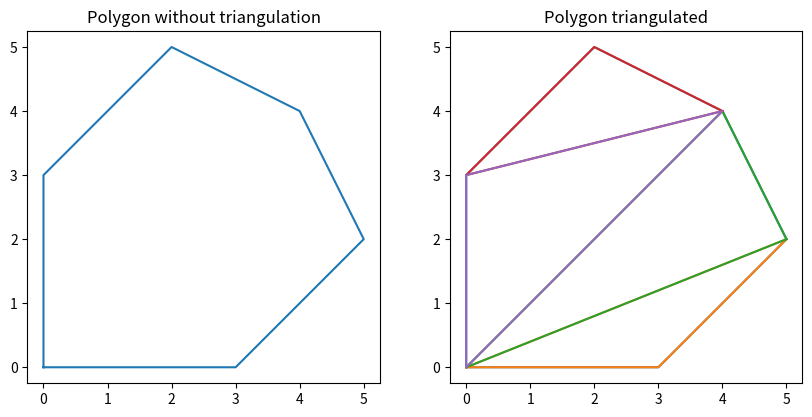

Here is the Python script that generated this plot:
# ============================================================
# File: 9-invented-triangulation-method.py
#
# Authors:
#   - Marcelo Domínguez (@sa4dus)
#   - Alejandro García Prada (@AlexGarciaPrada)
#
# Created: 2026-04-28
# Last modified: 2026-04-28
# License: MIT
# ============================================================

import math
import matplotlib.pyplot as plt

def orient(a, b, c):
    return (b[0] - a[0]) * (c[1] - a[1]) - (b[1] - a[1]) * (c[0] - a[0])

def intersect(a, b, c, d):
    o1 = orient(a, b, c)
    o2 = orient(a, b, d)
    o3 = orient(c, d, a)
    o4 = orient(c, d, b)
    return (o1 * o2 < 0) and (o3 * o4 < 0)

def distance(a, b):
    return math.hypot(a[0] - b[0], a[1] - b[1])

def valid_diagonal(poly, i, j):
    n = len(poly)
    a, b = poly[i], poly[j]
    if (i + 1) % n == j or (j + 1) % n == i:
        return False
    for k in range(n):
        c = poly[k]
        d = poly[(k + 1) % n]
        if k in [i, j] or (k + 1) % n in [i, j]:
            continue
        if intersect(a, b, c, d):
            return False
    return True

def choose_best_diagonal(poly, i):
    n = len(poly)
    candidates = []
    for j in range(2, n - 1):
        if valid_diagonal(poly, i, j):
            d = distance(poly[i], poly[j])
            size1 = (j - i) % n
            size2 = n - size1
            balance = abs(size1 - size2)
            score = d + 0.5 * balance
            candidates.append((score, j))
    if not candidates:
        return None
    candidates.sort()
    return candidates[0][1]

def divide_polygon(poly, i, j):
    n = len(poly)
    p1 = []
    k = i
    while True:
        p1.append(poly[k])
        if k == j:
            break
        k = (k + 1) % n
    p2 = []
    k = j
    while True:
        p2.append(poly[k])
        if k == i:
            break
        k = (k + 1) % n
    return p1, p2

def triangulation(poly):
    if len(poly) == 3:
        return [poly]
    i = 0
    j = choose_best_diagonal(poly, i)
    if j is None:
        raise ValueError("No hay diagonales válidas")
    p1, p2 = divide_polygon(poly, i, j)
    return triangulation(p1) + triangulation(p2)

def draw_before_after(polygon, triangles):
    fig, ax = plt.subplots(1, 2, figsize=(10, 5))

    x = [p[0] for p in polygon] + [polygon[0][0]]
    y = [p[1] for p in polygon] + [polygon[0][1]]

    ax[0].plot(x, y)
    ax[0].set_title("Polygon without triangulation")
    ax[0].set_aspect('equal')

    ax[1].plot(x, y)
    for tri in triangles:
        tx = [p[0] for p in tri] + [tri[0][0]]
        ty = [p[1] for p in tri] + [tri[0][1]]
        ax[1].plot(tx, ty)
    ax[1].set_title("Polygon triangulated")
    ax[1].set_aspect('equal')

    plt.show()

if __name__ == "__main__":
    polygon = [
        (0, 0),
        (3, 0),
        (5, 2),
        (4, 4),
        (2, 5),
        (0, 3),
    ]

    triangles = triangulation(polygon)

    draw_before_after(polygon, triangles)
    triangles = triangulation(polygon)
